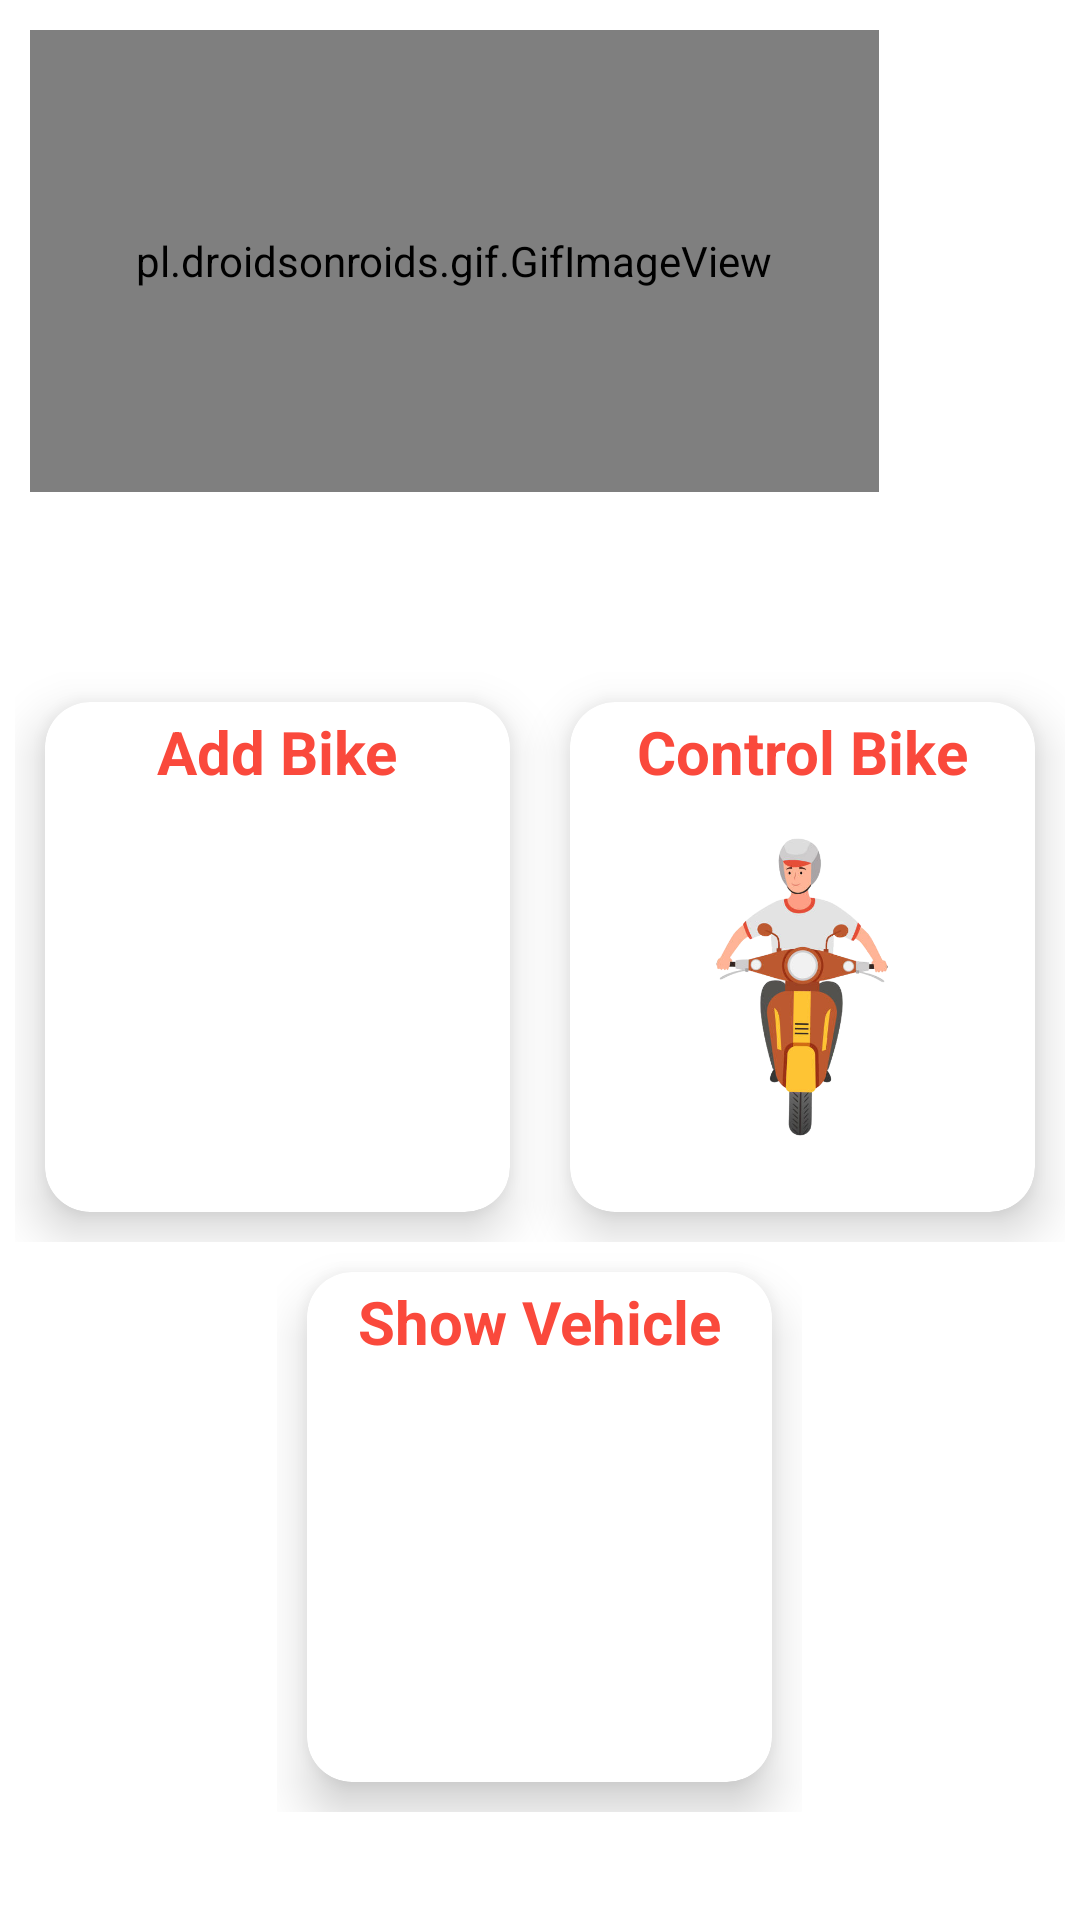

This screen was rendered from an Android layout file. Write that file and the resources it references.
<!-- AndroidManifest.xml: application theme Theme.SecureBike -->
<!-- res/layout/activity_dashboard.xml -->
<?xml version="1.0" encoding="utf-8"?>
<LinearLayout xmlns:android="http://schemas.android.com/apk/res/android"
    xmlns:app="http://schemas.android.com/apk/res-auto"
    xmlns:tools="http://schemas.android.com/tools"
    android:layout_width="match_parent"
    android:layout_height="match_parent"
    android:orientation="vertical"
    android:layout_margin="15dp"
    tools:context=".Dashboard">


<LinearLayout
    android:layout_width="wrap_content"
    android:layout_height="wrap_content"
    android:orientation="vertical"
   >

    <pl.droidsonroids.gif.GifImageView
        android:layout_width="283dp"
        android:layout_height="154dp"
        android:layout_margin="10dp"
        android:src="@drawable/bikegif1" />
</LinearLayout>

    <LinearLayout
        android:layout_width="wrap_content"
        android:layout_height="wrap_content"
        android:orientation="horizontal"
        android:layout_gravity="center"

        android:layout_marginTop="50dp">
        <androidx.cardview.widget.CardView
            android:id="@+id/card1"
            android:layout_width="155dp"
            android:layout_height="170dp"
            app:cardCornerRadius="15dp"
            app:cardElevation="10dp"
            android:layout_margin="10dp"
            >

            <ImageView
                android:layout_width="140dp"
                android:layout_height="110dp"
                android:layout_gravity="center"
                android:layout_marginTop="10dp"
                android:src="@drawable/motorbike" />

            <TextView
                android:layout_width="match_parent"
                android:layout_height="wrap_content"
                android:text="Add Bike"
                android:textAlignment="center"
                android:textColor="@color/red"
                android:textSize="20dp"
                android:layout_margin="3dp"
                android:textStyle="bold" />

        </androidx.cardview.widget.CardView>
        <androidx.cardview.widget.CardView
            android:id="@+id/card2"
            android:layout_width="155dp"
            android:layout_height="170dp"
            app:cardCornerRadius="15dp"
            app:cardElevation="10dp"
            android:layout_margin="10dp"
            >
            <ImageView
                android:layout_width="140dp"
                android:layout_height="110dp"
                android:layout_gravity="center"
                android:layout_marginTop="10dp"
                android:src="@drawable/bike" />

            <TextView
                android:layout_width="match_parent"
                android:layout_height="wrap_content"
                android:text="Control Bike"
                android:textAlignment="center"
                android:textColor="@color/red"
                android:textSize="20dp"
                android:layout_margin="3dp"
                android:textStyle="bold" />
        </androidx.cardview.widget.CardView>

    </LinearLayout>
    <LinearLayout
        android:layout_width="wrap_content"
        android:layout_height="wrap_content"
        android:orientation="horizontal"
        android:layout_gravity="center"

      >
        <androidx.cardview.widget.CardView
            android:id="@+id/card3"
            android:layout_width="155dp"
            android:layout_height="170dp"
            app:cardCornerRadius="15dp"
            app:cardElevation="10dp"
            android:layout_margin="10dp"
            >

            <ImageView
                android:layout_width="140dp"
                android:layout_height="110dp"
                android:layout_gravity="center"
                android:layout_marginTop="10dp"
                android:src="@drawable/scooter" />

            <TextView
                android:layout_width="match_parent"
                android:layout_height="wrap_content"
                android:text="Show Vehicle"
                android:textAlignment="center"
                android:textColor="@color/red"
                android:textSize="20dp"
                android:layout_margin="3dp"
                android:textStyle="bold" />

        </androidx.cardview.widget.CardView>

    </LinearLayout>
</LinearLayout>
<!-- resources referenced by this layout -->
<resources>
  <color name="red">#FA493C</color>
  <!-- drawable bike: png bitmap (drawable, 105333 bytes) -->
  <!-- drawable bikegif1: gif bitmap (drawable, 640727 bytes) -->
  <style name="Theme.SecureBike" parent="Theme.MaterialComponents.DayNight.DarkActionBar">
          
          <item name="colorPrimary">@color/red1</item>
          <item name="colorPrimaryVariant">@color/red</item>
          <item name="colorOnPrimary">@color/white</item>
          
          <item name="colorSecondary">@color/teal_200</item>
          <item name="colorSecondaryVariant">@color/teal_700</item>
          <item name="colorOnSecondary">@color/black</item>
          
          <item name="android:statusBarColor" tools:targetApi="21">?attr/colorPrimaryVariant</item>
          
      </style>
  <color name="red1">#CCFA493C</color>
  <color name="white">#FFFFFFFF</color>
  <color name="teal_200">#FF03DAC5</color>
  <color name="teal_700">#FF018786</color>
  <color name="black">#FF000000</color>
</resources>
